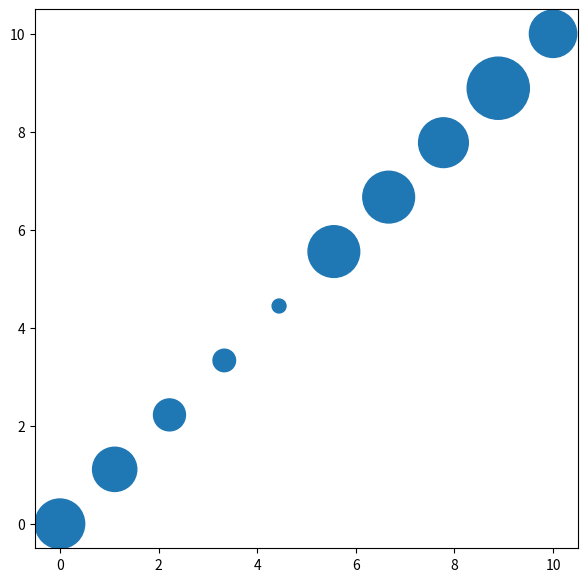

Write Python code to recreate this figure.
import matplotlib.pyplot as plt
import numpy as np

def data2size(data, min_size, max_size):
    data_copy = data.copy()

    min_val = np.min(data_copy)
    data_copy -= min_val

    max_val = np.max(data_copy)
    data_copy = data_copy / max_val

    interval = max_size - min_size
    data_copy *= interval
    data_copy += min_size
    return data_copy

if __name__ == '__main__':
    print('dataset_utils.py')

    n_data = 10
    x_data = np.linspace(0, 10, n_data)
    y_data = np.linspace(0, 10, n_data)

    z_data = np.random.normal(0, 1, n_data)
    s_arr = data2size(z_data, 100, 2000)

    fig, ax = plt.subplots(figsize=(7, 7))
    ax.scatter(x_data, y_data, s=s_arr)

    plt.show()